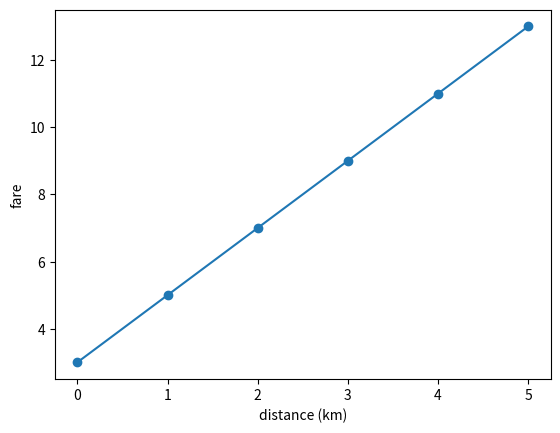
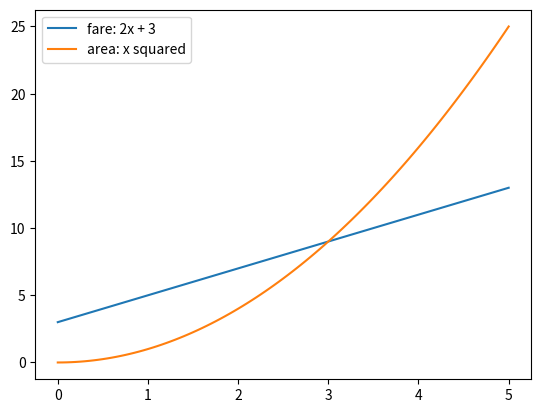

These figures' Python source, in order:
def fare(km):
    return 2 * km + 3      # 3 to get in, then 2 for each km

print(fare(4))             # 11

import numpy as np
import matplotlib.pyplot as plt

xs = np.arange(0, 6)       # the whole numbers 0 to 5
print(fare(xs))            # [ 3  5  7  9 11 13]

plt.plot(xs, fare(xs), marker="o")
plt.xlabel("distance (km)")
plt.ylabel("fare")
plt.show()

xs = np.linspace(0, 5, 101)   # 101 evenly spaced points
plt.plot(xs, 2 * xs + 3, label="fare: 2x + 3")
plt.plot(xs, xs ** 2, label="area: x squared")
plt.legend()
plt.show()

x = [3, 5, 4, 6, 2]    # steps each day, in thousands
n = len(x)

total = 0
for i in range(n):     # Python's i runs 0, 1, 2, 3, 4
    total = total + x[i]
print(total)           # 20

import numpy as np

x = np.array([3, 5, 4, 6, 2])
print(x.sum())          # 20
print(x[1:4].sum())     # 15, days 2 to 4
print(x.sum() / len(x)) # 4.0, the average day

q = np.array([3, 2, 1])        # how many of each thing
p = np.array([0.5, 2.0, 1.5])  # the price of each thing
print(q * p)                   # [1.5 4.  1.5]
print(np.sum(q * p))           # 7.0

thickness = 0.1                   # one sheet, in mm
print(thickness * 2 ** 10)        # 102.4, in mm
print(thickness * 2 ** 42 / 1e6)  # 439804.65111040004, in km

for n in [1, 2, 12, 365, 1_000_000]:
    print(n, (1 + 1 / n) ** n)
# 1 2.0
# 2 2.25
# 12 2.613035290224676
# 365 2.7145674820219727
# 1000000 2.7182804690957534

import numpy as np

scores = np.array([2.0, 1.0, 0.0])  # raw scores for 3 choices
ups = np.exp(scores)                # always positive
print(ups)              # [7.3890561  2.71828183 1.        ]
print(ups / ups.sum())  # [0.66524096 0.24472847 0.09003057]

import numpy as np

moon_mm = 384_400 * 1_000_000   # 384,400 km, in mm
print(np.log2(moon_mm / 0.1))   # 41.80574547476001

a, b = 100, 1000
print(np.log10(a * b), np.log10(a) + np.log10(b))   # 5.0 5.0

p = np.full(400, 0.1)      # 400 chances, each 0.1
print(np.prod(p))          # 0.0
print(np.sum(np.log(p)))   # -921.0340371976183

import numpy as np

colours = ["red", "green", "yellow"]
probs = [0.5, 0.3, 0.2]       # 5, 3 and 2 sweets out of 10

rng = np.random.default_rng(seed=0)
print(rng.choice(colours, size=10, p=probs))
# ['green' 'red' 'red' 'red' 'yellow' 'yellow' 'green'
#  'green' 'green' 'yellow']

draws = rng.choice(colours, size=10_000, p=probs)
for c in colours:
    print(c, np.mean(draws == c))
# red 0.4988
# green 0.2991
# yellow 0.2021

text = "the cat sat on the mat . the cat sat . the dog ran ."
words = text.split()
pairs = list(zip(words, words[1:]))    # each word with the next
print(pairs[:3])
# [('the', 'cat'), ('cat', 'sat'), ('sat', 'on')]

after_the = [b for a, b in pairs if a == "the"]
print(after_the)       # ['cat', 'mat', 'cat', 'dog']
print(after_the.count("cat") / len(after_the))    # 0.5

import numpy as np

def p_next(word, prev):
    after = [b for a, b in pairs if a == prev]
    return after.count(word) / len(after)

chances = [p_next("cat", "the"), p_next("sat", "cat"),
           p_next("on", "sat")]
print(chances)                   # [0.5, 1.0, 0.5]
print(np.prod(chances))          # 0.25
print(np.sum(np.log(chances)))   # -1.3862943611198906

import numpy as np

values = np.array([1, 2, 3, 4, 5, 6])
probs = np.full(6, 1 / 6)          # a fair die
print(np.sum(values * probs))      # 3.5

winnings = np.array([0, 10])       # nothing, or 10 for a six
probs = np.array([5 / 6, 1 / 6])
print(np.sum(winnings * probs) - 2)  # -0.3333333333333335

rng = np.random.default_rng(seed=0)
rolls = rng.integers(1, 7, size=10_000)    # whole numbers 1 to 6
running = np.cumsum(rolls) / np.arange(1, 10_001)
print(running[[9, 99, 999, 9999]])
# [2.8    3.62   3.6    3.5045]

right = np.array([1, 0, 1, 1, 0])   # 1 if the model got it right
print(right.mean())                 # 0.6

import numpy as np

bus_a = np.array([19, 20, 21, 20, 20])   # minutes, five trips
bus_b = np.array([5, 35, 20, 10, 30])

dev = bus_b - bus_b.mean()   # how far each trip is from the mean
print(dev)                   # [-15.  15.   0. -10.  10.]
print(np.mean(dev ** 2))     # 130.0, the variance

print(bus_a.std(), bus_b.std())
# 0.6324555320336759 11.40175425099138

rng = np.random.default_rng(seed=0)
right = rng.random((1000, 100)) < 0.7   # 1,000 tests of 100
scores = right.mean(axis=1)             # one score per test
print(scores[:5])         # [0.63 0.64 0.61 0.69 0.74]
print(scores.std())       # 0.04503380841101494
print(np.mean(scores >= 0.72))          # 0.375

right = rng.random((1000, 10_000)) < 0.7
scores = right.mean(axis=1)
print(scores.std())                  # 0.004488878567081094
print(np.mean(scores >= 0.72))       # 0.0

def f(x):
    return x ** 2

def slope(f, x, h):
    return (f(x + h) - f(x)) / h      # rise over run

for h in [1, 0.1, 0.01, 0.001]:
    print(h, slope(f, 3, h))
# 1 7.0
# 0.1 6.100000000000012
# 0.01 6.009999999999849
# 0.001 6.000999999999479

def loss(w):
    return (w - 4) ** 2 + 1      # lowest when w is 4

w = 1.0
print(loss(w), slope(loss, w, 0.001))   # 10.0 -5.998999999999199
w = w - 0.1 * slope(loss, w, 0.001)     # step against the slope
print(w, loss(w))   # 1.59989999999992 6.760480010000384

import numpy as np

# Hand check: 3 + 5 + 4 + 6 + 2 = 20
x = np.array([3, 5, 4, 6, 2])
total = 0
for xi in x:              # the Σ, written as a loop
    total = total + xi
assert total == 20
assert x.sum() == 20
print("Σ checks out:", total)    # Σ checks out: 20
